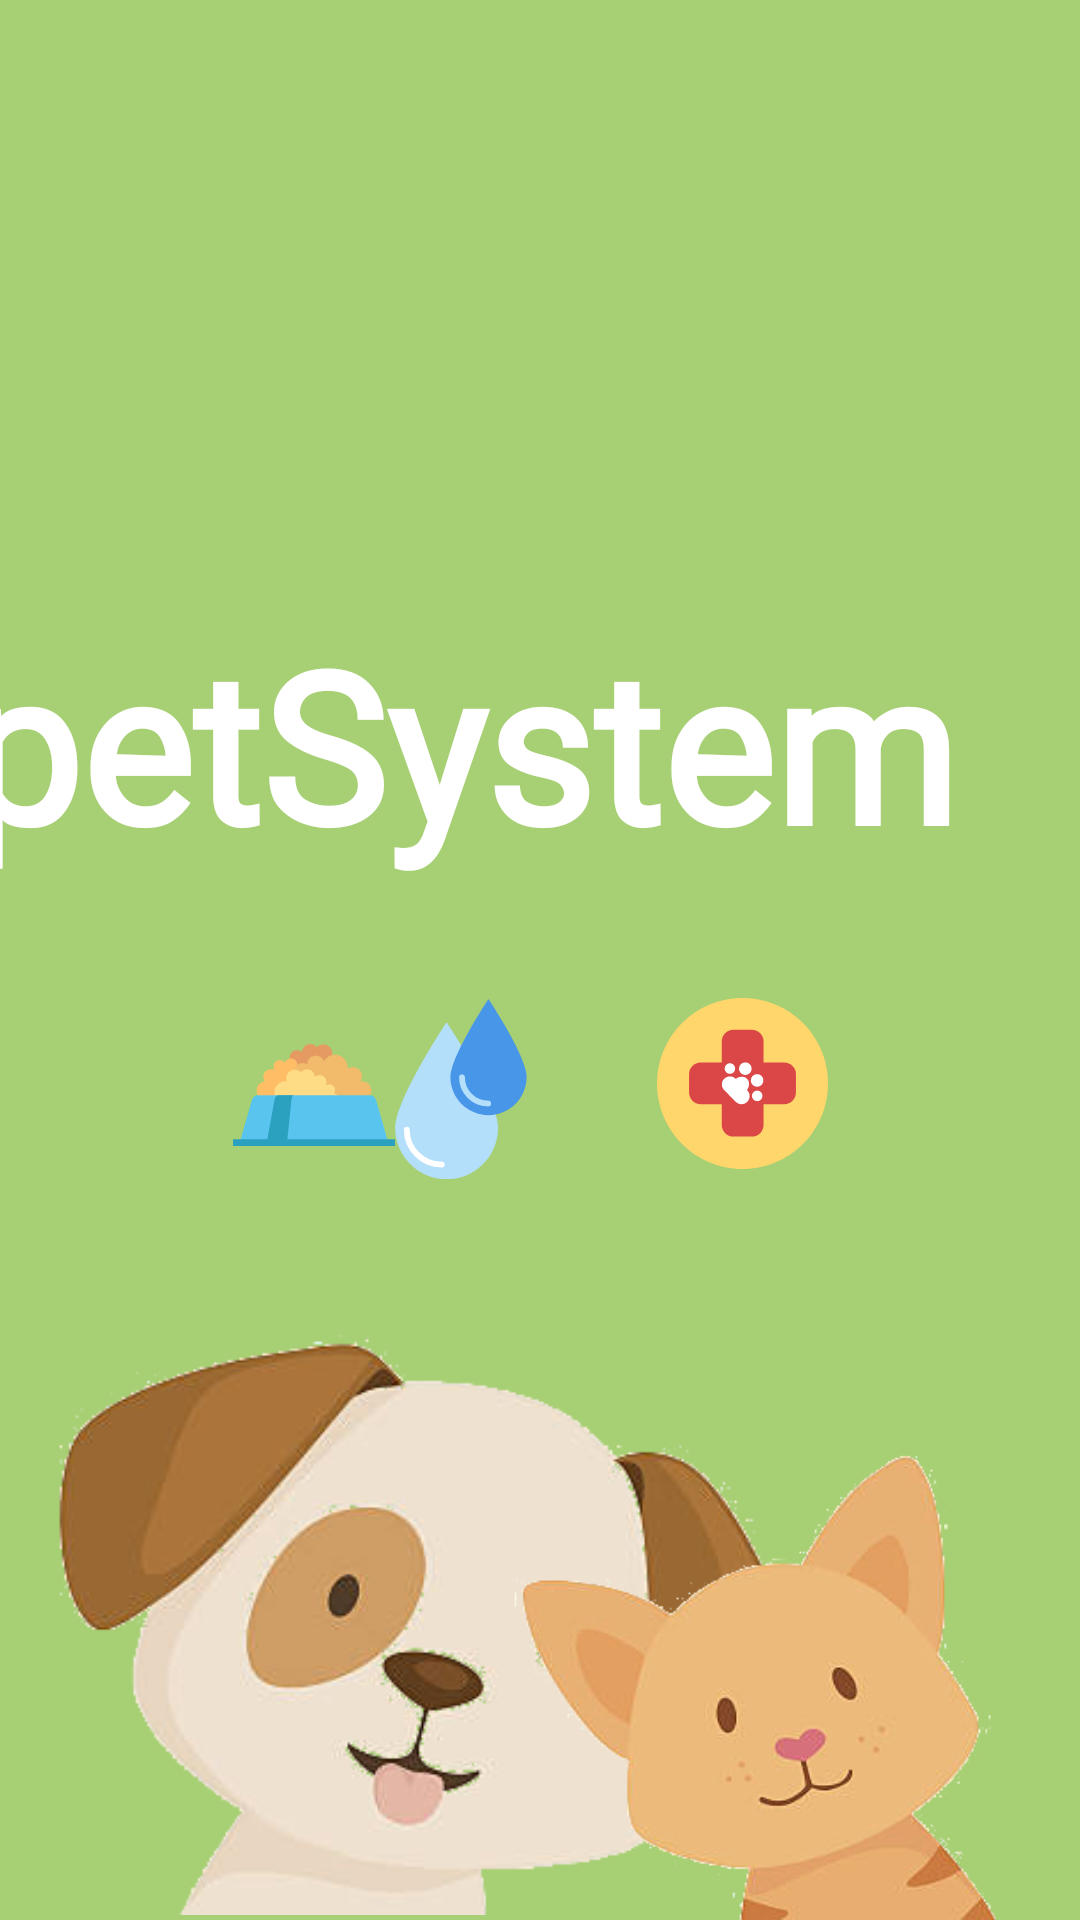

Write the Android layout XML for this screen, with the resource values it uses.
<!-- AndroidManifest.xml: activity theme Base.Theme.PetSystem.NoActionBar -->
<!-- res/layout/activity_splash.xml -->
<?xml version="1.0" encoding="utf-8"?>
<androidx.constraintlayout.widget.ConstraintLayout xmlns:android="http://schemas.android.com/apk/res/android"
    xmlns:app="http://schemas.android.com/apk/res-auto"
    xmlns:tools="http://schemas.android.com/tools"
    android:layout_width="match_parent"
    android:layout_height="match_parent"
    android:gravity="center"
    android:background="@color/splashPageBackgroundColor"
    tools:context=".activities.SplashActivity">

    <TextView
        android:id="@+id/tv_app_name"
        android:layout_width="@dimen/splash_screen_title_width"
        android:layout_height="@dimen/splash_screen_title_height"
        android:layout_marginTop="@dimen/splash_screen_title_marginTop"
        android:fontFamily="@font/jura"
        android:gravity="center"
        android:text="@string/app_name"
        android:textColor="@color/white"
        android:textSize="@dimen/splash_screen_title_text_size"
        android:textStyle="bold"
        app:layout_constraintEnd_toEndOf="parent"
        app:layout_constraintHorizontal_bias="1.0"
        app:layout_constraintStart_toStartOf="parent"
        app:layout_constraintTop_toTopOf="parent" />

    <ImageView
        android:id="@+id/imageView4"
        android:layout_width="@dimen/splash_screen_water_width"
        android:layout_height="@dimen/splash_screen_water_height"
        android:layout_marginTop="@dimen/splash_screen_water_marginTop"
        android:layout_marginEnd="@dimen/splash_screen_water_marginEnd"
        app:layout_constraintEnd_toStartOf="@+id/imageView5"
        app:layout_constraintTop_toBottomOf="@+id/tv_app_name"
        app:srcCompat="@drawable/water_drops_foreground"
        android:contentDescription="@string/water_icon" />

    <ImageView
        android:id="@+id/imageView3"
        android:layout_width="@dimen/splash_screen_food_width"
        android:layout_height="@dimen/splash_screen_food_height"
        android:layout_marginStart="@dimen/splash_screen_food_marginStart"
        android:layout_marginTop="@dimen/splash_screen_food_marginTop"
        android:layout_marginEnd="@dimen/splash_screen_food_marginEnd"
        app:layout_constraintEnd_toStartOf="@+id/imageView4"
        app:layout_constraintHorizontal_bias="0.0"
        app:layout_constraintStart_toStartOf="parent"
        app:layout_constraintTop_toBottomOf="@+id/tv_app_name"
        app:srcCompat="@drawable/food_bowl_foreground"
        android:contentDescription="@string/food_icon" />

    <ImageView
        android:id="@+id/imageView5"
        android:layout_width="@dimen/splash_screen_health_width"
        android:layout_height="@dimen/splash_screen_health_height"
        android:layout_marginTop="@dimen/splash_screen_health_marginTop"
        android:layout_marginEnd="@dimen/splash_screen_health_marginEnd"
        app:layout_constraintEnd_toEndOf="parent"
        app:layout_constraintTop_toBottomOf="@+id/tv_app_name"
        app:srcCompat="@drawable/pet_health_foreground"
        android:contentDescription="@string/health_icon" />

    <ImageView
        android:id="@+id/imageView2"
        android:layout_width="@dimen/splash_screen_dog_image_width"
        android:layout_height="@dimen/splash_screen_dog_image_height"
        app:layout_constraintBottom_toBottomOf="parent"
        app:layout_constraintStart_toStartOf="parent"
        app:srcCompat="@drawable/dog_splash"
        android:contentDescription="@string/splash_dog" />

    <ImageView
        android:id="@+id/imageView"
        android:layout_width="@dimen/splash_screen_cat_image_width"
        android:layout_height="@dimen/splash_screen_cat_image_height"
        android:rotation="180"
        android:rotationY="-180"
        app:layout_constraintBottom_toBottomOf="parent"
        app:layout_constraintEnd_toEndOf="parent"
        app:srcCompat="@drawable/cat_splash"
        android:contentDescription="@string/splash_cat" />


</androidx.constraintlayout.widget.ConstraintLayout>
<!-- resources referenced by this layout -->
<resources>
  <color name="splashPageBackgroundColor">#A7CF74</color>
  <color name="white">#FFFFFFFF</color>
  <dimen name="splash_screen_cat_image_height">162dp</dimen>
  <dimen name="splash_screen_cat_image_width">216dp</dimen>
  <dimen name="splash_screen_dog_image_height">222dp</dimen>
  <dimen name="splash_screen_dog_image_width">297dp</dimen>
  <dimen name="splash_screen_food_height">90dp</dimen>
  <dimen name="splash_screen_food_marginEnd">10dp</dimen>
  <dimen name="splash_screen_food_marginStart">43dp</dimen>
  <dimen name="splash_screen_food_marginTop">4dp</dimen>
  <dimen name="splash_screen_food_width">123dp</dimen>
  <dimen name="splash_screen_health_height">66dp</dimen>
  <dimen name="splash_screen_health_marginEnd">84dp</dimen>
  <dimen name="splash_screen_health_marginTop">12dp</dimen>
  <dimen name="splash_screen_health_width">57dp</dimen>
  <dimen name="splash_screen_title_height">136dp</dimen>
  <dimen name="splash_screen_title_marginTop">180dp</dimen>
  <dimen name="splash_screen_title_text_size">70sp</dimen>
  <dimen name="splash_screen_title_width">414dp</dimen>
  <dimen name="splash_screen_water_height">62dp</dimen>
  <dimen name="splash_screen_water_marginEnd">32dp</dimen>
  <dimen name="splash_screen_water_marginTop">16dp</dimen>
  <dimen name="splash_screen_water_width">66dp</dimen>
  <!-- drawable water_drops_foreground (drawable) -->
  <vector xmlns:android="http://schemas.android.com/apk/res/android"
      android:width="108dp"
      android:height="108dp"
      android:viewportWidth="64"
      android:viewportHeight="64">
    <path
        android:pathData="m26.7,63c9.775,0 17.7,-7.924 17.7,-17.7s-17.7,-36.3 -17.7,-36.3 -17.7,26.525 -17.7,36.3 7.924,17.7 17.7,17.7z"
        android:fillColor="#b4dffb"
        android:fillType="evenOdd"/>
    <path
        android:pathData="m41.111,41c7.241,0 13.111,-5.87 13.111,-13.111 0,-7.241 -13.111,-26.889 -13.111,-26.889s-13.111,19.648 -13.111,26.889c0,7.241 5.87,13.111 13.111,13.111z"
        android:fillColor="#4796e7"
        android:fillType="evenOdd"/>
    <path
        android:pathData="m32,28c0,4.971 4.029,9 9,9"
        android:strokeWidth="2"
        android:fillColor="#00000000"
        android:strokeColor="#b4dffb"
        android:fillType="evenOdd"
        android:strokeLineCap="round"/>
    <path
        android:pathData="m13,46c0,6.627 5.373,12 12,12"
        android:strokeWidth="2"
        android:fillColor="#00000000"
        android:strokeColor="#fff"
        android:fillType="evenOdd"
        android:strokeLineCap="round"/>
  </vector>
  <string name="app_name">petSystem</string>
  <string name="food_icon">Food icon</string>
  <string name="health_icon">Health icon</string>
  <string name="splash_cat">Splash cat</string>
  <string name="splash_dog">Splash dog</string>
  <string name="water_icon">Water icon</string>
  <style name="Base.Theme.PetSystem.NoActionBar">
          <item name="windowActionBar">false</item>
          <item name="windowNoTitle">true</item>
      </style>
</resources>
